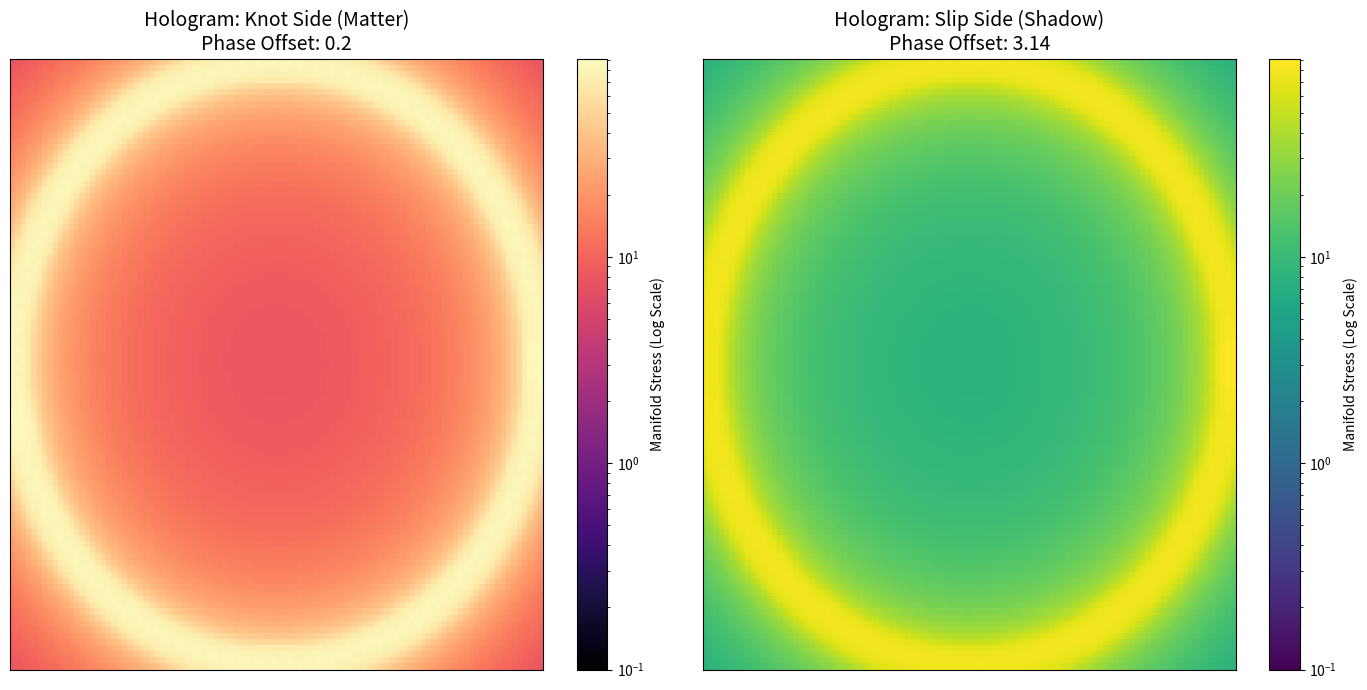

This chart was generated by the following Python code:
import numpy as np
import matplotlib.pyplot as plt
import matplotlib.colors as colors

# ==========================================================
#  The Holographic Projector: Manifold Stress Field
# ==========================================================

# --- Configuration ---
LOBES = 3.0             # The particle type (Proton)
TEAR_INTENSITY = 1.5
ROTATION_SPEED = 2.0
DECAY = 1.0             # No decay for this short simulation
GRID_SIZE = 100         # Resolution of the field map
FIELD_RANGE = 5.0       # Radius of the visible field
PATH_STEPS = 200        # Steps to average the knot's stress over

# --- Physics Function to Get Stress ---
def get_orbit_data(lobes, angle_offset, steps):
    """Generates the position and velocity of the two travelers."""
    t = np.linspace(0, 2 * np.pi, steps) # One full period
    r_base = np.power(DECAY, np.arange(steps)) * 5.0 
    theta = ROTATION_SPEED * t
    
    # Position
    x1 = r_base * np.cos(theta)
    y1 = r_base * np.sin(theta)
    x2 = r_base * np.cos(theta + np.pi + angle_offset)
    y2 = r_base * np.sin(theta + np.pi + angle_offset)
    
    # Z-axis (Tear) - not strictly needed for 2D projection but included for completeness
    z_amp = r_base * TEAR_INTENSITY * 0.5
    z1 = z_amp * np.sin(lobes * theta)
    z2 = z_amp * np.sin(lobes * theta + np.pi + angle_offset)
    
    # Velocity (Approximation by difference, scaled by DT for magnitude)
    dt = t[1] - t[0]
    vx1 = np.gradient(x1, dt)
    vy1 = np.gradient(y1, dt)
    vx2 = np.gradient(x2, dt)
    vy2 = np.gradient(y2, dt)
    
    v_mag_sq_1 = vx1**2 + vy1**2
    v_mag_sq_2 = vx2**2 + vy2**2
    
    pos = np.array([[x1, y1, z1], [x2, y2, z2]])
    vel_sq = np.array([v_mag_sq_1, v_mag_sq_2])
    
    return pos, vel_sq

def calculate_stress_field(pos_data, vel_sq_data):
    """Calculates the average Manifold Stress on a 2D grid."""
    
    x_grid = np.linspace(-FIELD_RANGE, FIELD_RANGE, GRID_SIZE)
    y_grid = np.linspace(-FIELD_RANGE, FIELD_RANGE, GRID_SIZE)
    X, Y = np.meshgrid(x_grid, y_grid)
    
    total_stress = np.zeros_like(X)
    
    num_travelers = pos_data.shape[0]
    num_steps = pos_data.shape[2]
    
    for step in range(num_steps):
        instantaneous_stress = np.zeros_like(X)
        for i in range(num_travelers):
            # Traveler position at this step (x_t, y_t)
            xt, yt = pos_data[i, 0, step], pos_data[i, 1, step]
            
            # Squared distance from every grid point to the traveler
            r_sq = (X - xt)**2 + (Y - yt)**2
            r_sq_safe = np.maximum(r_sq, 0.1) # Softening length
            
            # Stress contribution: Stress ~ Energy / Distance^2
            # Energy is proxied by Velocity Magnitude Squared
            energy = vel_sq_data[i, step]
            instantaneous_stress += energy / r_sq_safe
            
        total_stress += instantaneous_stress
        
    # Return the average stress over the entire orbit
    return total_stress / num_steps

def plot_holograms(knot_stress, slip_stress):
    fig, axes = plt.subplots(1, 2, figsize=(14, 7))
    
    vmax = max(knot_stress.max(), slip_stress.max())
    vmin = min(knot_stress.min(), slip_stress.min())
    
    # --- Plot 1: Knot Side (Matter) ---
    im1 = axes[0].pcolormesh(knot_stress, cmap='magma', 
                             norm=colors.LogNorm(vmin=1e-1, vmax=vmax)) # Log scale helps show far-field stress
    
    axes[0].set_title(f"Hologram: Knot Side (Matter)\nPhase Offset: 0.2", fontsize=14)
    axes[0].set_xticks([]); axes[0].set_yticks([])
    fig.colorbar(im1, ax=axes[0], label="Manifold Stress (Log Scale)")

    # --- Plot 2: Slip Side (Shadow) ---
    im2 = axes[1].pcolormesh(slip_stress, cmap='viridis', 
                             norm=colors.LogNorm(vmin=1e-1, vmax=vmax))
                             
    axes[1].set_title(f"Hologram: Slip Side (Shadow)\nPhase Offset: {np.pi:.2f}", fontsize=14)
    axes[1].set_xticks([]); axes[1].set_yticks([])
    fig.colorbar(im2, ax=axes[1], label="Manifold Stress (Log Scale)")
    
    plt.tight_layout()
    plt.savefig('holographic_stress_field.png', dpi=150)

if __name__ == "__main__":
    # 1. Generate Data for Knot Side (Matter)
    KNOT_PHASE = 0.2
    pos_knot, vel_sq_knot = get_orbit_data(LOBES, KNOT_PHASE, PATH_STEPS)
    
    # 2. Generate Data for Slip Side (Shadow)
    SLIP_PHASE = np.pi 
    pos_slip, vel_sq_slip = get_orbit_data(LOBES, SLIP_PHASE, PATH_STEPS)
    
    # 3. Calculate Stress Fields
    print("[*] Calculating Knot Side (Matter) Stress Field...")
    knot_stress_field = calculate_stress_field(pos_knot, vel_sq_knot)
    
    print("[*] Calculating Slip Side (Shadow) Stress Field...")
    slip_stress_field = calculate_stress_field(pos_slip, vel_sq_slip)

    # 4. Plot Results
    plot_holograms(knot_stress_field, slip_stress_field)
